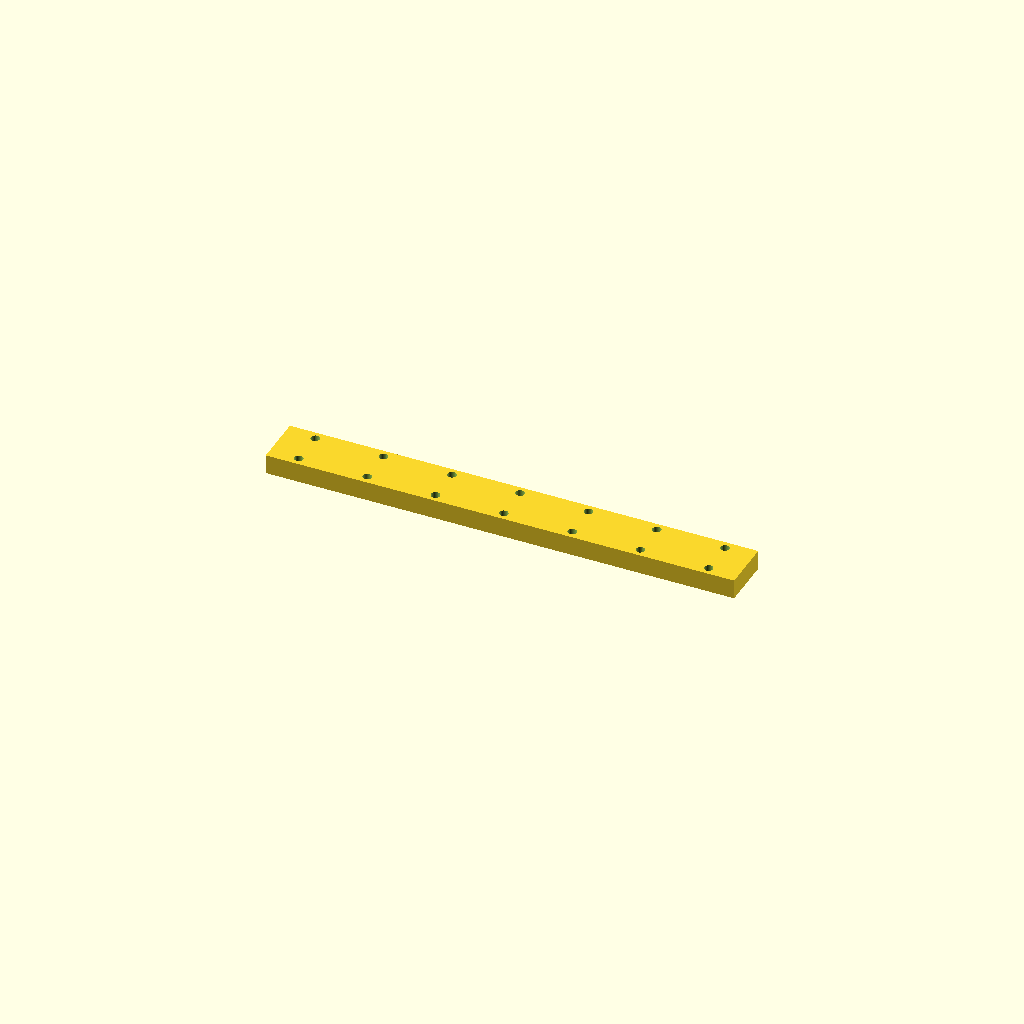
Cell 1: rendered with the file's own defaults.
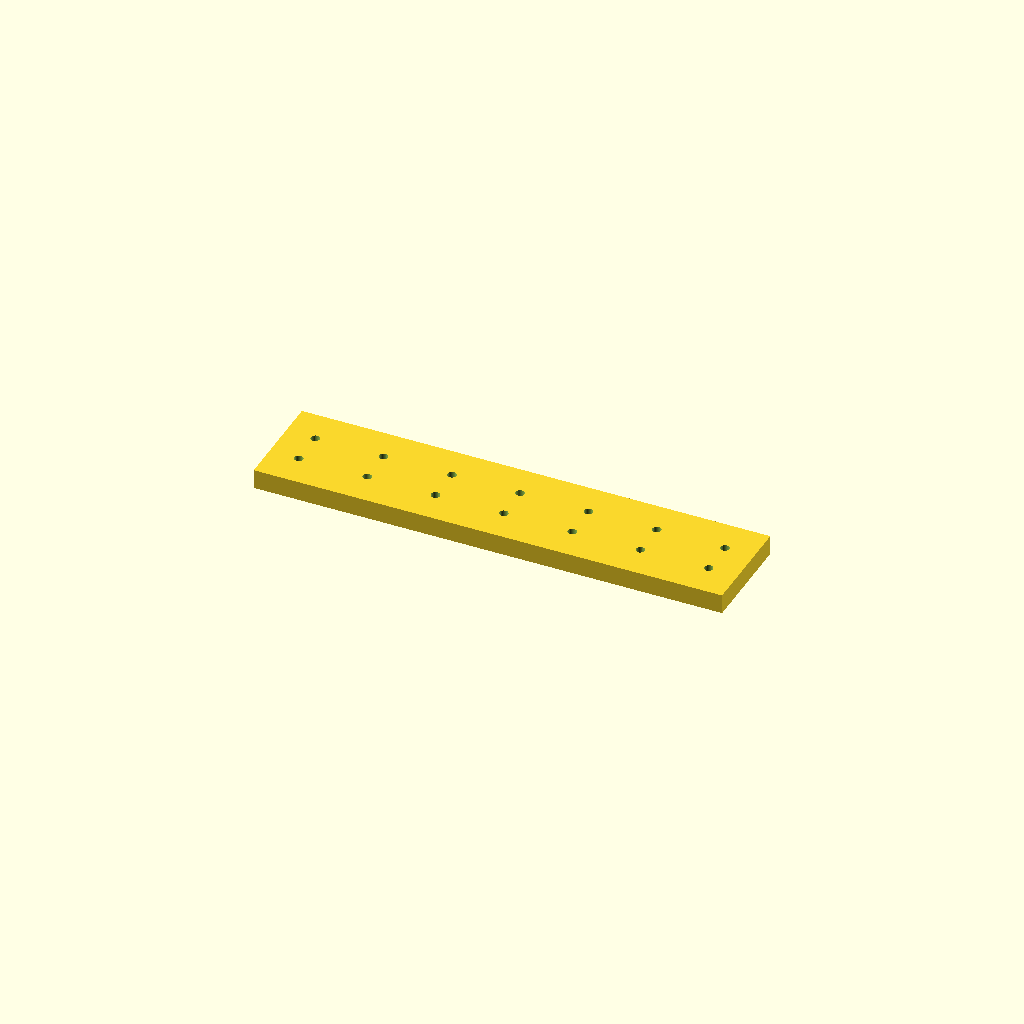
Cell 2: bar_w = 53 (everything else at default).
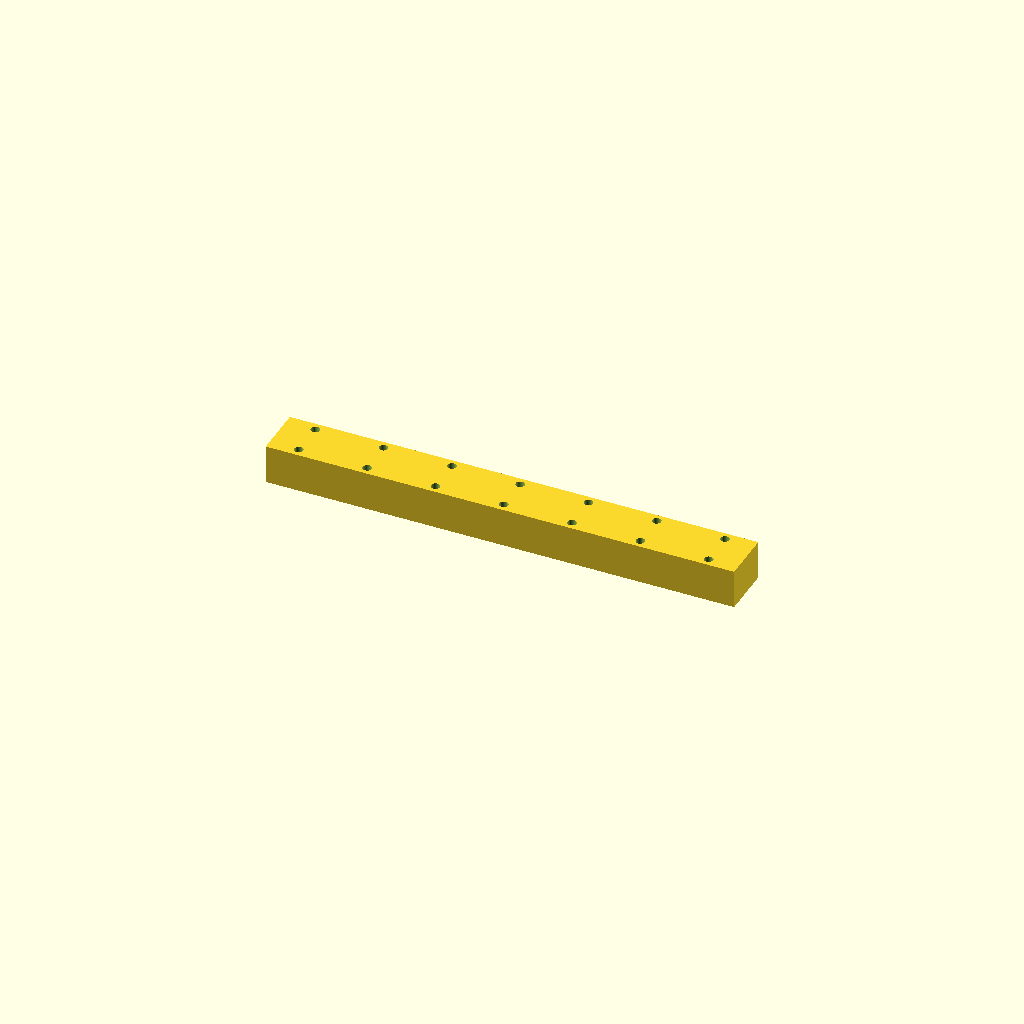
Cell 3 — bar_t set to 20, the other parameters unchanged.
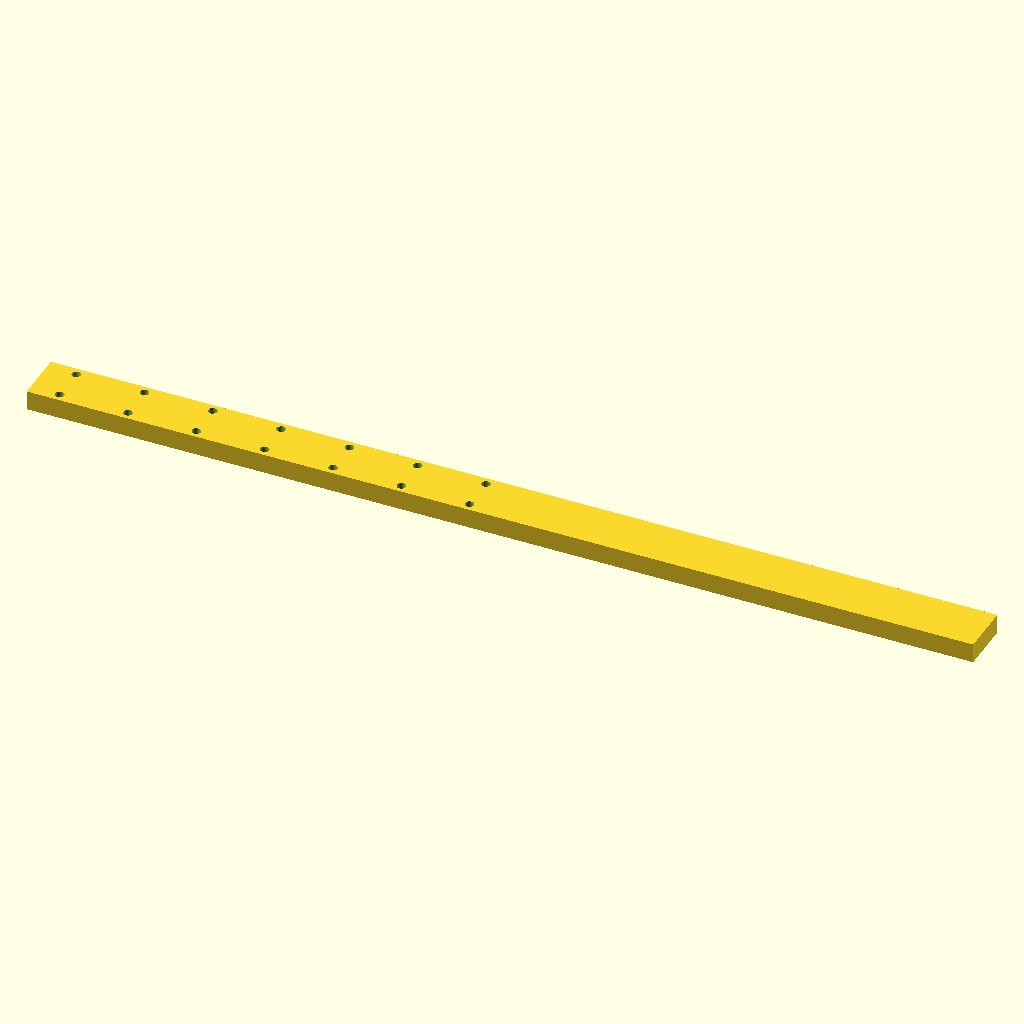
Cell 4: the same model with holes = 14.
One fixed orthographic camera (rotation 55°, 0°, 25°; colour scheme Cornfield) for every cell.
The OpenSCAD source (optional_data/data/place1/ventrows/part_0011.scad):
$fn = 32;

// ----------------------------------------------------------------------
// Hole bar, 7 x Ø4.5
// tworows layout, 15 mm edge offset
// ----------------------------------------------------------------------

// --- parameters (mm) ---
bar_w = 26.5;     // bar width (Y)
bar_t = 10;       // bar thickness (Z)
holes = 7;        // holes per row
hole_d = 4.5;     // hole diameter
edge = 15;        // offset from the bar end to the first hole
pitch = 35;       // pitch between neighbouring holes
row_offset = 18;  // distance between the two rows

// --- derived feature positions (mm) ---
span = (holes - 1) * pitch;   // = 210   distance between the end holes
bar_l = span + 2 * edge;      // = 240   overall bar length
start_x = -bar_l / 2 + edge;  // = -105   X of the first hole
feature_centers = [
  [start_x + 0 * pitch, -row_offset / 2],
  [start_x + 1 * pitch, -row_offset / 2],
  [start_x + 2 * pitch, -row_offset / 2],
  [start_x + 3 * pitch, -row_offset / 2],
  [start_x + 4 * pitch, -row_offset / 2],
  [start_x + 5 * pitch, -row_offset / 2],
  [start_x + 6 * pitch, -row_offset / 2]
];   // hole centres of the first row
row2_centers = [
  [start_x + 0 * pitch, row_offset / 2],
  [start_x + 1 * pitch, row_offset / 2],
  [start_x + 2 * pitch, row_offset / 2],
  [start_x + 3 * pitch, row_offset / 2],
  [start_x + 4 * pitch, row_offset / 2],
  [start_x + 5 * pitch, row_offset / 2],
  [start_x + 6 * pitch, row_offset / 2]
];   // hole centres of the second row

// bar with two rows of holes, both read from their own centre arrays
difference() {
  translate([-bar_l / 2, -bar_w / 2, -bar_t / 2]) cube([bar_l, bar_w, bar_t]);
  for (centre = feature_centers)
    translate([centre[0], centre[1], 0])
      cylinder(d = hole_d, h = bar_t + 2, center = true);
  for (centre = row2_centers)
    translate([centre[0], centre[1], 0])
      cylinder(d = hole_d, h = bar_t + 2, center = true);
}
Parameter table extracted from the source (name, type, default, range or options):
bar_w: number, default 26.5
bar_t: number, default 10
holes: number, default 7
hole_d: number, default 4.5
edge: number, default 15
pitch: number, default 35
row_offset: number, default 18
